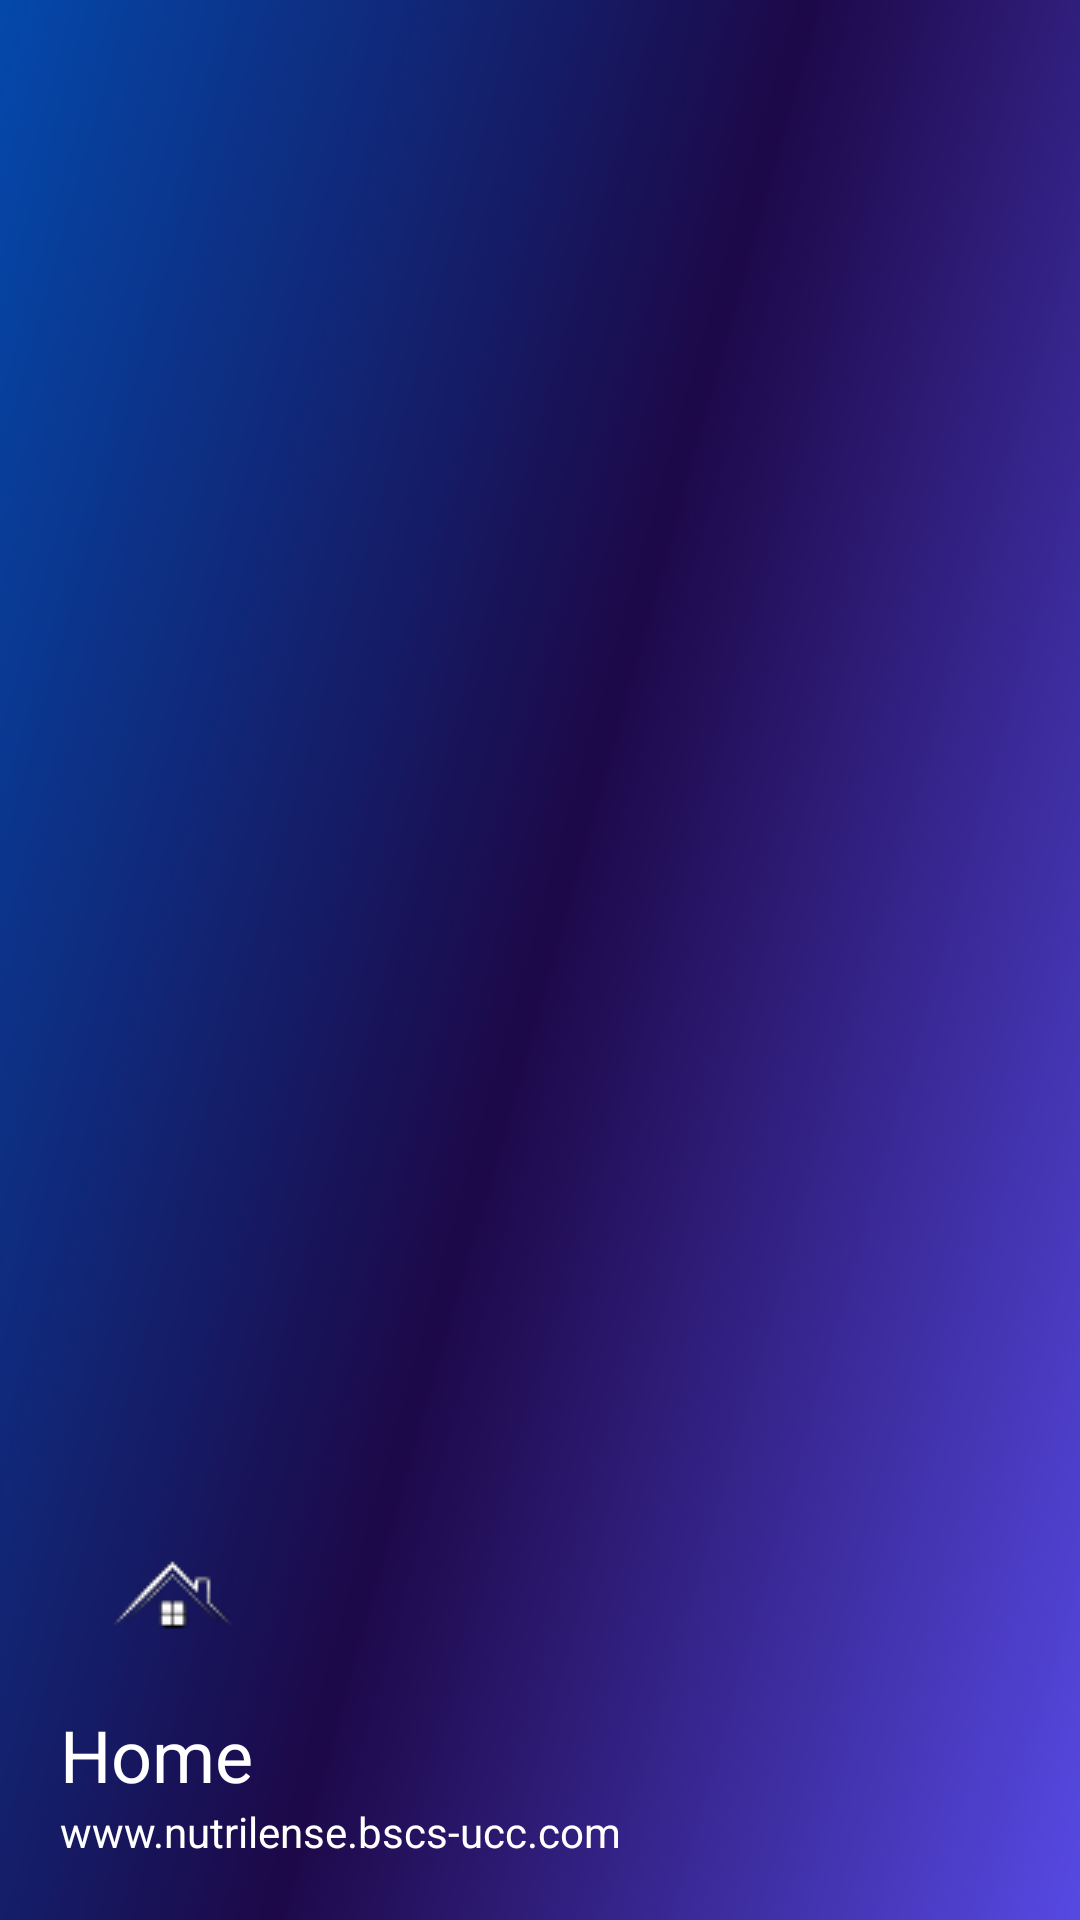

This screen was rendered from an Android layout file. Write that file and the resources it references.
<!-- AndroidManifest.xml: application theme AppTheme.ObjectDetection -->
<!-- res/layout/header.xml -->
<?xml version="1.0" encoding="utf-8"?>
<LinearLayout xmlns:android="http://schemas.android.com/apk/res/android"
    android:layout_width="match_parent"
    android:layout_height="200dp"
    android:orientation="vertical"
    android:background="@drawable/nav_header"
    android:gravity="bottom"
    android:padding="20dp"
    >
    <ImageView
        android:layout_width="wrap_content"
        android:layout_height="wrap_content"
        android:src="@drawable/header_home_icon"
        />
    <TextView
        android:layout_width="wrap_content"
        android:layout_height="wrap_content"
        android:text="Home"
        android:textSize="24sp"
        android:textColor="@color/white"/>
    <TextView
        android:layout_width="wrap_content"
        android:layout_height="wrap_content"
        android:text="www.nutrilense.bscs-ucc.com"
        android:textColor="@color/white"
        android:textSize="14sp"
        android:fontFamily="sans-serif"/>

</LinearLayout>
<!-- resources referenced by this layout -->
<resources>
  <color name="white">#FFFFFF</color>
  <!-- drawable header_home_icon: png bitmap (drawable, 3004 bytes) -->
  <!-- drawable nav_header: png bitmap (drawable, 9142 bytes) -->
  <style name="AppTheme.ObjectDetection" parent="Theme.MaterialComponents.Light.NoActionBar.Bridge">
          
          <item name="colorPrimary">@color/tfe_color_primary</item>
          <item name="colorPrimaryDark">@color/tfe_color_primary_dark</item>
          <item name="android:statusBarColor">#00000000</item>
          <item name="colorAccent">@color/tfe_color_accent</item>
      </style>
  <color name="tfe_color_primary">#4285F4</color>
  <color name="tfe_color_primary_dark">#000c79</color>
  <color name="tfe_color_accent">#425066</color>
</resources>
